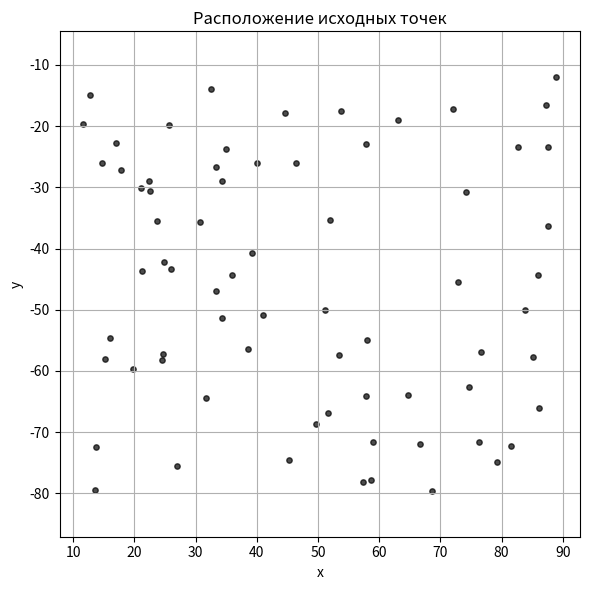
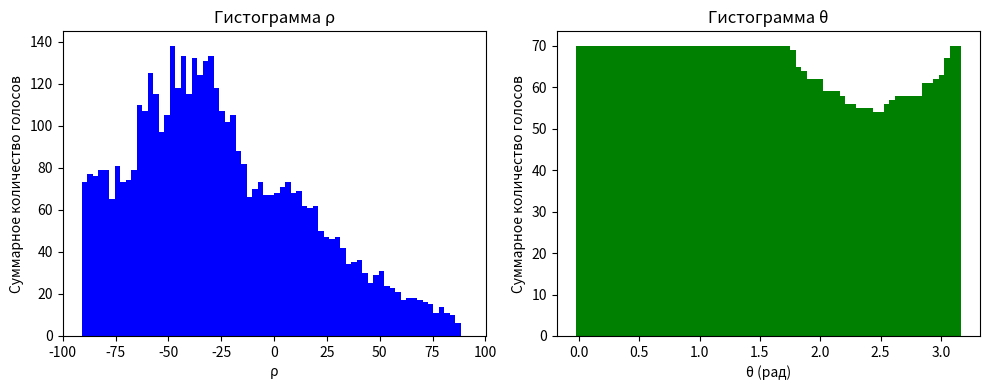
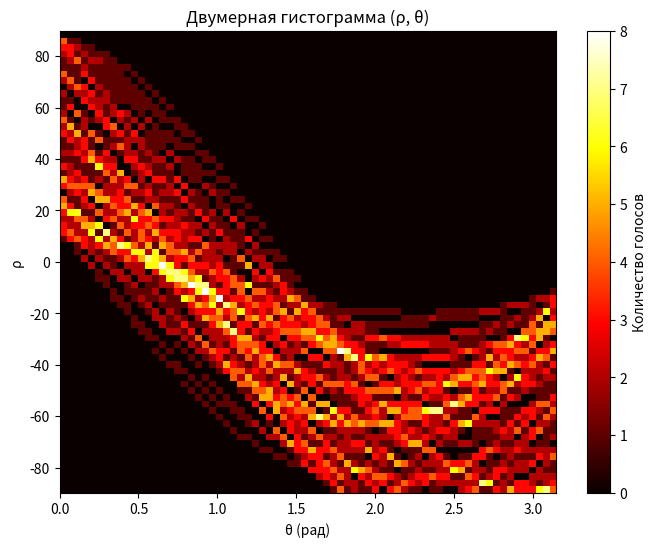
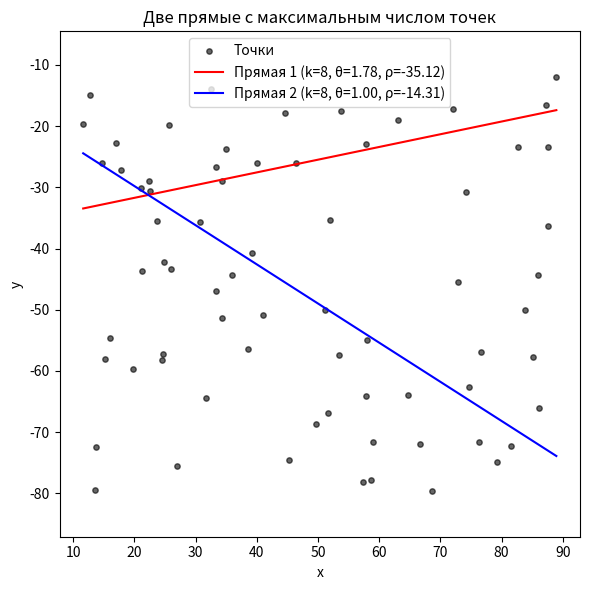

The matplotlib source for these figures, in order:
import argparse

import numpy as np
import matplotlib.pyplot as plt



def parse_args() -> argparse.Namespace:
    """Выполняет парсинг аргументов."""
    parser = argparse.ArgumentParser(description="Symbolic Object Description")
    parser.add_argument(
        "--n",
        type=int,
        help="Number of points in distribution",
        required=False,
        default=70,
    )
    parser.add_argument(
        "--x_min",
        type=float,
        help="Minimal value of x-axis",
        required=False,
        default=10,
    )
    parser.add_argument(
        "--x_max",
        type=float,
        help="Maximal value of x-axis",
        required=False,
        default=90,
    )
    parser.add_argument(
        "--y_min",
        type=float,
        help="Minimal value of y-axis",
        required=False,
        default=-80,
    )
    parser.add_argument(
        "--y_max",
        type=float,
        help="Maximal value of y-axis",
        required=False,
        default=-10,
    )
    return parser.parse_args()


def generate_distribution(
        x_range: tuple[float, float],
        y_range: tuple[float, float],
        n: int,
) -> tuple[np.ndarray, np.ndarray]:
    """Сгенерировать распределение."""
    np.random.seed(42)
    return (
        np.random.uniform(x_range[0], x_range[1], n),
        np.random.uniform(y_range[0], y_range[1], n),
    )


def plot_distribution(x: np.ndarray, y: np.ndarray):
    """Построить график распределения точек."""
    plt.figure(figsize=(6, 6))
    plt.scatter(x, y, s=15, color='black', alpha=0.7)
    plt.title('Расположение исходных точек')
    plt.xlabel('x')
    plt.ylabel('y')
    plt.grid(True)
    plt.axis('equal')
    plt.tight_layout()
    plt.show()


def calculate_parameter_range(
        x: np.ndarray,
        y: np.ndarray,
) -> tuple[tuple[float, float], tuple[float, float]]:
    """
    Вычислить значения параметров ρ и θ, где
        ρ = x*cosθ + y*sinθ.
    Таким образом, получаем
        ∣ρ∣ = ∣x*cosθ+y*sinθ∣ ≤ √(x**2+y**2)
    :returns:
    - θ - угол между перпендикуляром из начала координат к прямой и осью x;
    - ρ - расстояние от начала координат до прямой.
    """
    theta_min, theta_max = 0, np.pi
    max_dist = np.sqrt(max(x) ** 2 + max(y) ** 2)
    rho_min, rho_max = -max_dist, max_dist
    return (theta_min, theta_max), (rho_min, rho_max)


def plot_histogram(
        x: np.ndarray,
        y: np.ndarray,
        theta_range: tuple[float, float],
        rho_range: tuple[float, float],
        *,
        num_theta: int = 180,
        num_rho: int = 360,
) -> np.ndarray:
    """
    Построить гистограммы для параметров ρ и θ.
    :returns:
    Аккумулятор Хафа.
    """
    theta_vals = np.linspace(
        start=theta_range[0],
        stop=theta_range[1],
        num=num_theta,
    )
    rho_vals = np.linspace(
        start=rho_range[0],
        stop=rho_range[1],
        num=num_rho,
    )

    accumulator = np.zeros((num_rho, num_theta), dtype=int)

    for xi, yi in zip(x, y):
        rho_curve = xi * np.cos(theta_vals) + yi * np.sin(theta_vals)
        rho_indices = np.digitize(rho_curve, rho_vals) - 1
        valid = (rho_indices >= 0) & (rho_indices < num_rho)
        if np.any(valid):
            accumulator[rho_indices[valid], np.arange(num_theta)[valid]] += 1

    rho_hist = np.sum(accumulator, axis=1)
    theta_hist = np.sum(accumulator, axis=0)

    plt.figure(figsize=(10, 4))
    plt.subplot(1, 2, 1)
    plt.bar(
        x=rho_vals,
        height=rho_hist,
        width=(rho_vals[1] - rho_vals[0]),
        color='blue',
    )
    plt.title('Гистограмма ρ')
    plt.xlabel('ρ')
    plt.ylabel('Суммарное количество голосов')

    plt.subplot(1, 2, 2)
    plt.bar(
        x=theta_vals,
        height=theta_hist,
        width=(theta_vals[1] - theta_vals[0]),
        color='green',
    )
    plt.title('Гистограмма θ')
    plt.xlabel('θ (рад)')
    plt.ylabel('Суммарное количество голосов')
    plt.tight_layout()
    plt.show()

    plt.figure(figsize=(8, 6))
    plt.imshow(
        accumulator,
        aspect='auto',
        origin='lower',
        extent=(theta_range[0], theta_range[1], rho_range[0], rho_range[1]),
        cmap='hot',
    )
    plt.colorbar(label='Количество голосов')
    plt.title('Двумерная гистограмма (ρ, θ)')
    plt.xlabel('θ (рад)')
    plt.ylabel('ρ')
    plt.show()

    return accumulator


def plot_found_lines(
        accumulator: np.ndarray,
        x: np.ndarray,
        y: np.ndarray,
        theta_range: tuple[float, float],
        rho_range: tuple[float, float],
        *,
        num_theta: int = 180,
        num_rho: int = 360,
):
    theta_vals = np.linspace(
        start=theta_range[0],
        stop=theta_range[1],
        num=num_theta,
    )
    rho_vals = np.linspace(
        start=rho_range[0],
        stop=rho_range[1],
        num=num_rho,
    )

    acc_copy = accumulator.copy()
    max_points = []
    for _ in range(2):
        idx = np.unravel_index(np.argmax(acc_copy), acc_copy.shape)
        max_points.append((idx, acc_copy[idx]))
        r, t = idx
        r_min, r_max = max(0, r - 5), min(num_rho, r + 6)
        t_min, t_max = max(0, t - 5), min(num_theta, t + 6)
        acc_copy[r_min:r_max, t_min:t_max] = 0

    plt.figure(figsize=(6, 6))
    plt.scatter(x, y, s=15, color='black', alpha=0.6, label='Точки')

    colors = ['red', 'blue']
    for idx, ((r_idx, t_idx), cnt) in enumerate(max_points):
        rho = rho_vals[r_idx]
        theta = theta_vals[t_idx]
        if np.abs(np.sin(theta)) > 1e-3:
            x_line = np.linspace(min(x), max(x), 100)
            y_line = (rho - x_line * np.cos(theta)) / np.sin(theta)
            plt.plot(
                x_line,
                y_line,
                color=colors[idx],
                label=f'Прямая {idx + 1} (k={cnt}, θ={theta:.2f}, ρ={rho:.2f})',
            )
        else:
            x_vert = rho / np.cos(theta)
            plt.axvline(
                x_vert,
                color=colors[idx],
                label=f'Прямая {idx + 1} (k={cnt}, θ={theta:.2f}, ρ={rho:.2f})',
            )

    plt.title('Две прямые с максимальным числом точек')
    plt.xlabel('x')
    plt.ylabel('y')
    plt.legend()
    # plt.grid(True)
    plt.axis('equal')
    plt.tight_layout()
    plt.show()


if __name__ == '__main__':
    args = parse_args()
    x, y = generate_distribution(
        x_range=(args.x_min, args.x_max),
        y_range=(args.y_min, args.y_max),
        n=args.n,
    )
    plot_distribution(x, y)
    theta_range, rho_range = calculate_parameter_range(x, y)
    print(f'Диапазон θ: {theta_range}')
    print(f'Диапазон ρ: {rho_range}')

    accumulator = plot_histogram(
        x=x,
        y=y,
        theta_range=theta_range,
        rho_range=rho_range,
        num_rho=args.n,
        num_theta=args.n,
    )
    plot_found_lines(
        x=x,
        y=y,
        theta_range=theta_range,
        rho_range=rho_range,
        num_rho=args.n,
        num_theta=args.n,
        accumulator=accumulator,
    )
